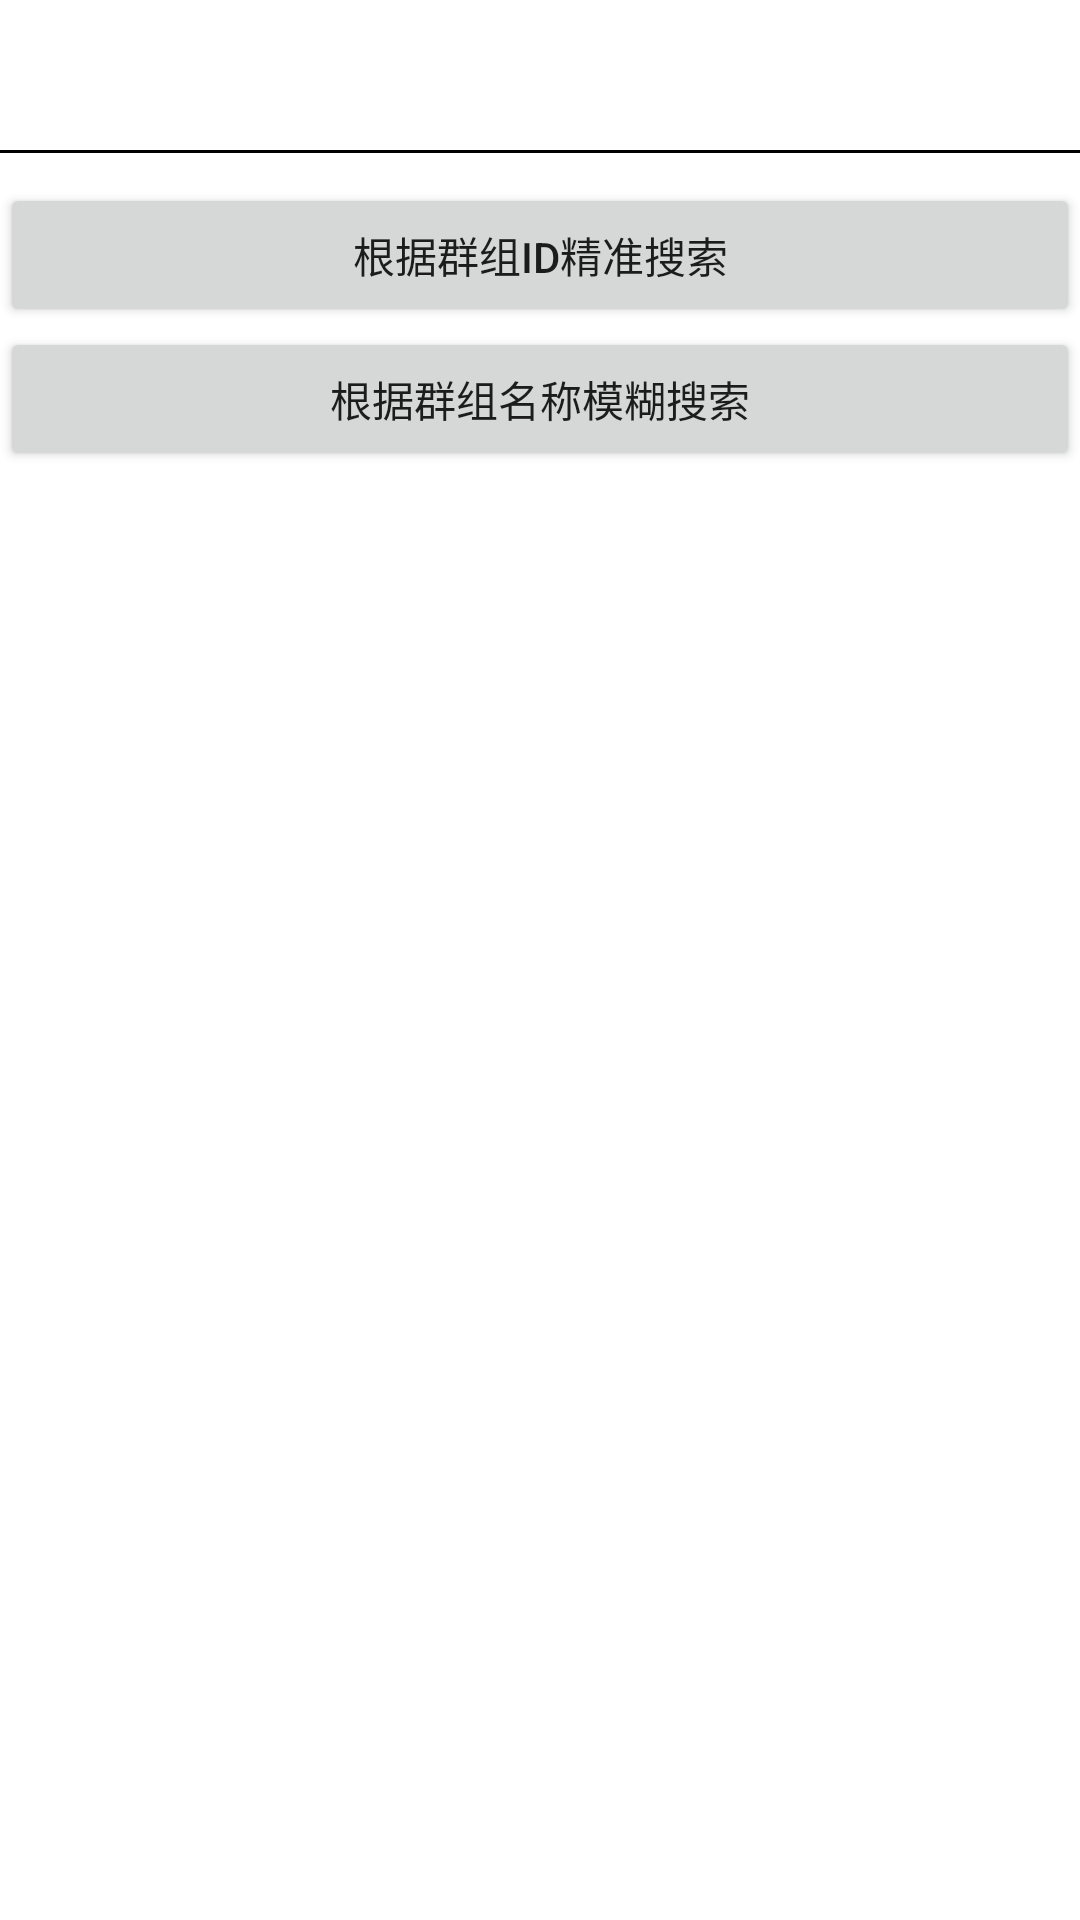

Here is an Android app screen rendered from its layout file. Give the layout XML and the strings, colors and styles it references.
<!-- AndroidManifest.xml: application theme ActivityTheme -->
<!-- res/layout/activity_search_temp.xml -->
<?xml version="1.0" encoding="utf-8"?>
<LinearLayout xmlns:android="http://schemas.android.com/apk/res/android"
    xmlns:tools="http://schemas.android.com/tools"
    android:layout_width="match_parent"
    android:layout_height="match_parent"
    android:background="@color/color_ffffff"
    android:orientation="vertical"
    tools:context="cn.youyunsample.home.SearchTempActivity">

    <include layout="@layout/layout_top" />

    <Button
        android:id="@+id/btn_accurate_search"
        android:layout_width="match_parent"
        android:layout_height="wrap_content"
        android:layout_marginTop="10dp"
        android:text="@string/accurate_search_by_id" />

    <Button
        android:id="@+id/btn_dim_search"
        android:layout_width="match_parent"
        android:layout_height="wrap_content"
        android:text="@string/dim_search_by_name" />

</LinearLayout>
<!-- res/layout/layout_top.xml (included above) -->
<?xml version="1.0" encoding="utf-8"?>
<LinearLayout xmlns:android="http://schemas.android.com/apk/res/android"
    android:id="@+id/top_bar"
    android:layout_width="match_parent"
    android:layout_height="wrap_content"
    android:orientation="vertical">

    <RelativeLayout
        android:layout_width="match_parent"
        android:layout_height="50dp"
        android:gravity="center_vertical">

        <TextView
            android:id="@+id/tv_top_title"
            android:layout_width="wrap_content"
            android:layout_height="wrap_content"
            android:layout_centerInParent="true"
            android:gravity="center_vertical"
            android:textColor="@color/color_000000"
            android:textSize="20sp"
            android:visibility="gone" />

        <Button
            android:id="@+id/btn_left"
            android:layout_width="80dp"
            android:layout_height="match_parent"
            android:layout_alignParentLeft="true"
            android:background="@drawable/top_btn_selector"
            android:text="@string/btn_back"
            android:textColor="@color/color_000000"
            android:textSize="15sp"
            android:visibility="gone" />

        <TextView
            android:id="@+id/tv_notify"
            android:layout_width="wrap_content"
            android:layout_height="wrap_content"
            android:layout_marginLeft="50dp"
            android:layout_marginTop="10dp"
            android:background="@drawable/shape_circle_notify"
            android:gravity="center"
            android:text="9"
            android:textColor="@color/color_ffffff"
            android:textSize="10sp"
            android:visibility="gone" />

        <Button
            android:id="@+id/btn_right"
            android:layout_width="80dp"
            android:layout_height="match_parent"
            android:layout_alignParentRight="true"
            android:background="@drawable/top_btn_selector"
            android:textColor="@color/color_000000"
            android:textSize="15sp"
            android:visibility="gone" />

        <ImageView
            android:id="@+id/btn_add"
            android:layout_width="wrap_content"
            android:layout_height="match_parent"
            android:layout_alignParentRight="true"
            android:paddingRight="10dp"
            android:src="@drawable/add_48px"
            android:visibility="gone" />

    </RelativeLayout>

    <View
        android:layout_width="match_parent"
        android:layout_height="1dp"
        android:background="@color/color_000000" />

</LinearLayout>
<!-- resources referenced by this layout -->
<resources>
  <color name="color_000000">#000000</color>
  <color name="color_ffffff">#ffffff</color>
  <!-- drawable shape_circle_notify (drawable) -->
  <?xml version="1.0" encoding="utf-8"?>
  <shape xmlns:android="http://schemas.android.com/apk/res/android"
      android:shape="oval"
      android:useLevel="false" >
  
      <solid android:color="@color/color_ff0000" />
  
      <size
          android:width="18dp"
          android:height="18dp" />
  
  </shape>
  <!-- drawable top_btn_selector (drawable) -->
  <?xml version="1.0" encoding="UTF-8"?>
  <selector xmlns:android="http://schemas.android.com/apk/res/android">
  
      <item android:drawable="@color/color_666666" android:state_focused="true" />
      <item android:drawable="@color/color_666666" android:state_focused="false" android:state_pressed="true" />
      <item android:drawable="@android:color/transparent" android:state_focused="false" />
  
  </selector>
  <string name="accurate_search_by_id">根据群组ID精准搜索</string>
  <string name="btn_back">返回</string>
  <string name="dim_search_by_name">根据群组名称模糊搜索</string>
  <style name="ActivityTheme" parent="Theme.AppCompat.Light.NoActionBar">
          <item name="colorPrimary">@color/colorPrimary</item>
          <item name="colorPrimaryDark">@color/colorPrimaryDark</item>
          <item name="colorAccent">@color/colorAccent</item>
          <item name="android:windowBackground">@color/windowBackground</item>
          <item name="android:navigationBarColor" tools:targetApi="lollipop">@color/navigationBarColor</item>
      </style>
  <color name="color_ff0000">#ff0000</color>
  <color name="color_666666">#666666</color>
  <color name="colorPrimary">#3F51B5</color>
  <color name="colorPrimaryDark">#303F9F</color>
  <color name="colorAccent">#FF4081</color>
  <color name="windowBackground">#FFFFFF</color>
  <color name="navigationBarColor">#1a000000</color>
</resources>
